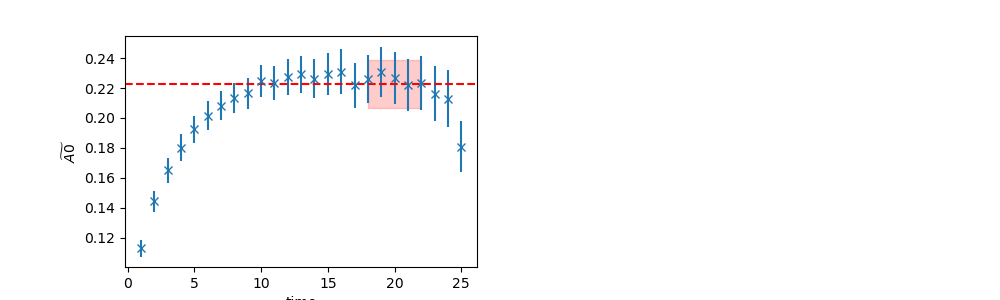

Data behind this chart, as committed beside it:
	EffectiveMass	Error	RegUp	RegLow
0	0.2227	0.0158	23	18
